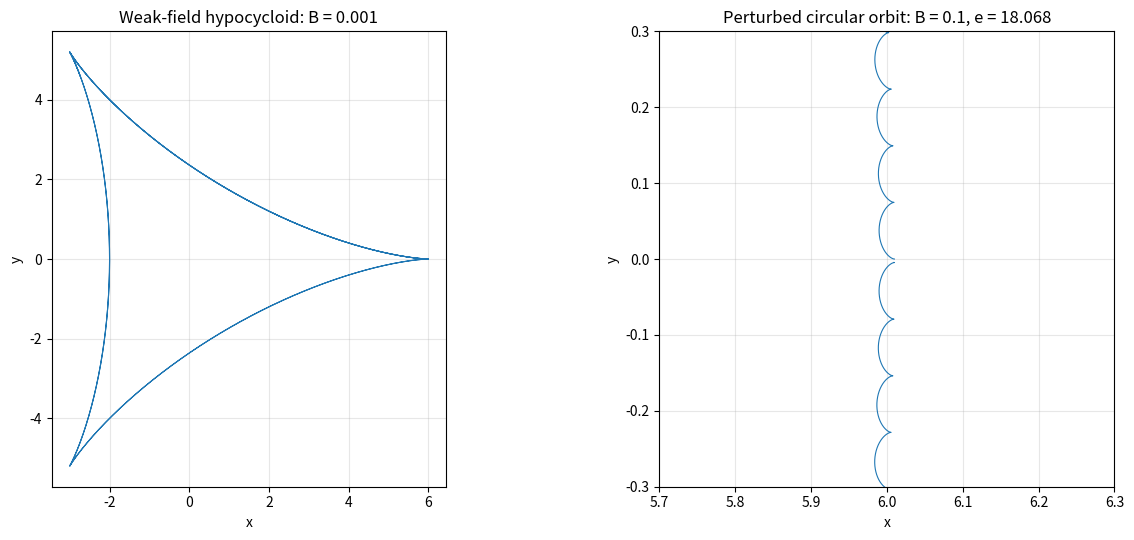

Reproduce this figure in Python.

import numpy as np
import matplotlib.pyplot as plt
from scipy.integrate import solve_ivp


# ============================================================
# Part 1: Weak-field hypocycloid
# Paper Section 4: Eqs. (5), (8), (12), (24)
# ============================================================

def simulate_weak_field(
    B=0.001,
    e=0.5,
    r_star=6.0,
    t_end=30000.0,
    max_step=2.0,
):
    P = 0.0

    Lambda_star = 1 + B**2 * r_star**2 / 4
    E = Lambda_star
    L = e * B * r_star**2 / (2 * Lambda_star)

    def Lambda(r):
        return 1 + B**2 * r**2 / 4

    def Lambda_prime(r):
        return B**2 * r / 2

    def equations(tau, state):
        r, r_dot, phi = state

        lam = Lambda(r)
        lam_prime = Lambda_prime(r)

        U = L - e * B * r**2 / (2 * lam)

        r_ddot = (
            -(lam_prime / lam) * r_dot**2
            + (P**2 - E**2) * lam_prime / lam**5
            + (1 / r**3)
            * (1 - r * lam_prime / lam)
            * U**2
            + (e * B * lam / r)
            * (1 - r * lam_prime / (2 * lam))
            * U
        )

        phi_dot = lam**2 / r**2 * U

        return [r_dot, r_ddot, phi_dot]

    y0 = [r_star, 0.0, 0.0]

    sol = solve_ivp(
        equations,
        (0.0, t_end),
        y0,
        method="DOP853",
        rtol=1e-10,
        atol=1e-12,
        max_step=max_step,
    )

    if not sol.success:
        raise RuntimeError(sol.message)

    r = sol.y[0]
    phi = sol.y[2]

    x = r * np.cos(phi)
    y = r * np.sin(phi)

    print("\nWeak-field parameters")
    print(f"B = {B}")
    print(f"e = {e}")
    print(f"r_star = {r_star}")
    print(f"Lambda_star = {Lambda_star:.10f}")
    print(f"E = {E:.10f}")
    print(f"L = {L:.10f}")

    return x, y


# ============================================================
# Part 2: Perturbed circular orbit
# Paper Section 3: Eqs. (13)-(21)
# ============================================================

def simulate_perturbed_circular_orbit(
    B=0.1,
    e=18.068,
    r0=6.0,
    epsilon=0.01,
    points_per_radial_period=5000,
):
    # Eq. (14): lower-sign branch
    radicand = 4 * e**2 + 8 - 6 * B**2 * r0**2

    if radicand < 0:
        raise ValueError("The square root in Eq. (14) is not real.")

    L = (
        2
        * (
            3 * B**2 * e * r0**2
            - 2 * np.sqrt(radicand)
        )
        * r0**2
        * B
        / (
            (3 * B**2 * r0**2 - 4)
            * (4 + B**2 * r0**2)
        )
    )

    # Eq. (13): energy squared
    E_squared = (
        (4 * L + 2 * e * B * r0**2 - L * B**2 * r0**2)
        * (4 * L - 2 * e * B * r0**2 + L * B**2 * r0**2)
        * (4 + B**2 * r0**2)**3
        / (512 * B**2 * r0**4)
    )

    if E_squared <= 0:
        raise ValueError(
            f"E^2 = {E_squared} is not positive. "
            "Check the parameter branch and equations."
        )

    E = np.sqrt(E_squared)

    # Eq. (17): radial oscillation frequency
    omega_squared = (
        2
        * (
            3 * B**6 * r0**6 * L**2
            - 12 * e * B**5 * r0**6 * L
            + 12 * e**2 * B**4 * r0**6
            - 16 * B**2 * r0**2 * L**2
            + 128 * L**2
        )
        / (r0**4 * (4 + B**2 * r0**2)**3)
    )

    if omega_squared <= 0:
        raise ValueError("omega^2 is not positive.")

    omega = np.sqrt(omega_squared)

    # Eq. (19a): unperturbed angular frequency
    beta0 = (
        (4 * L + L * B**2 * r0**2 - 2 * e * B * r0**2)
        * (4 + B**2 * r0**2)
        / (16 * r0**2)
    )

    # Eq. (19b)
    beta1 = (
        16 * L - L * B**6 * r0**4 + 2 * e * B**3 * r0**4
    ) / (8 * r0**3)

    # Eq. (21)
    zeta = beta1 * epsilon / beta0

    # Integrate over approximately one full angular revolution:
    # |beta0| * tau_end = 2*pi
    tau_end = 2 * np.pi / abs(beta0)

    # Number of radial periods covered in this time
    radial_period = 2 * np.pi / omega
    num_radial_periods = int(np.ceil(tau_end / radial_period))

    num_points = max(
        1000,
        num_radial_periods * points_per_radial_period,
    )

    tau = np.linspace(0.0, tau_end, num_points)

    # Eqs. (20a), (20b): first-order perturbation
    r = r0 + epsilon * np.cos(omega * tau)

    phi = (beta0 / omega) * (
        omega * tau - zeta * np.sin(omega * tau)
    )

    x = r * np.cos(phi)
    y = r * np.sin(phi)

    print("\nPerturbed circular-orbit parameters")
    print(f"B = {B}")
    print(f"e = {e}")
    print(f"r0 = {r0}")
    print(f"epsilon = {epsilon}")
    print(f"L = {L:.10f}")
    print(f"E^2 = {E_squared:.10f}")
    print(f"E = {E:.10f}")
    print(f"omega = {omega:.10f}")
    print(f"beta0 = {beta0:.10f}")
    print(f"omega / abs(beta0) = {omega / abs(beta0):.4f}")
    print(f"zeta = {zeta:.10f}")
    print(f"Angular integration time = {tau_end:.4f}")
    print(f"Radial periods covered = {num_radial_periods}")

    return x, y


# ============================================================
# Part 3: Run both cases
# ============================================================

x_weak, y_weak = simulate_weak_field()

x_perturbed, y_perturbed = simulate_perturbed_circular_orbit(
    B=0.1,
    e=18.068,
    r0=6.0,
    epsilon=0.01,
)


# ============================================================
# Part 4: Plot
# ============================================================

fig, axes = plt.subplots(1, 2, figsize=(13, 5.5))

# Weak-field hypocycloid
axes[0].plot(x_weak, y_weak, linewidth=0.8)
axes[0].set_title("Weak-field hypocycloid: B = 0.001")
axes[0].set_xlabel("x")
axes[0].set_ylabel("y")
axes[0].set_aspect("equal", adjustable="box")
axes[0].grid(True, alpha=0.3)

# Perturbed circular orbit
axes[1].plot(x_perturbed, y_perturbed, linewidth=0.8)
axes[1].set_title(
    "Perturbed circular orbit: B = 0.1, e = 18.068"
)
axes[1].set_xlabel("x")
axes[1].set_ylabel("y")
axes[1].set_aspect("equal", adjustable="box")
axes[1].grid(True, alpha=0.3)

# Zoom in around the circular orbit at r0 = 6
axes[1].set_xlim(5.7, 6.3)
axes[1].set_ylim(-0.3, 0.3)

plt.tight_layout()
plt.show()
